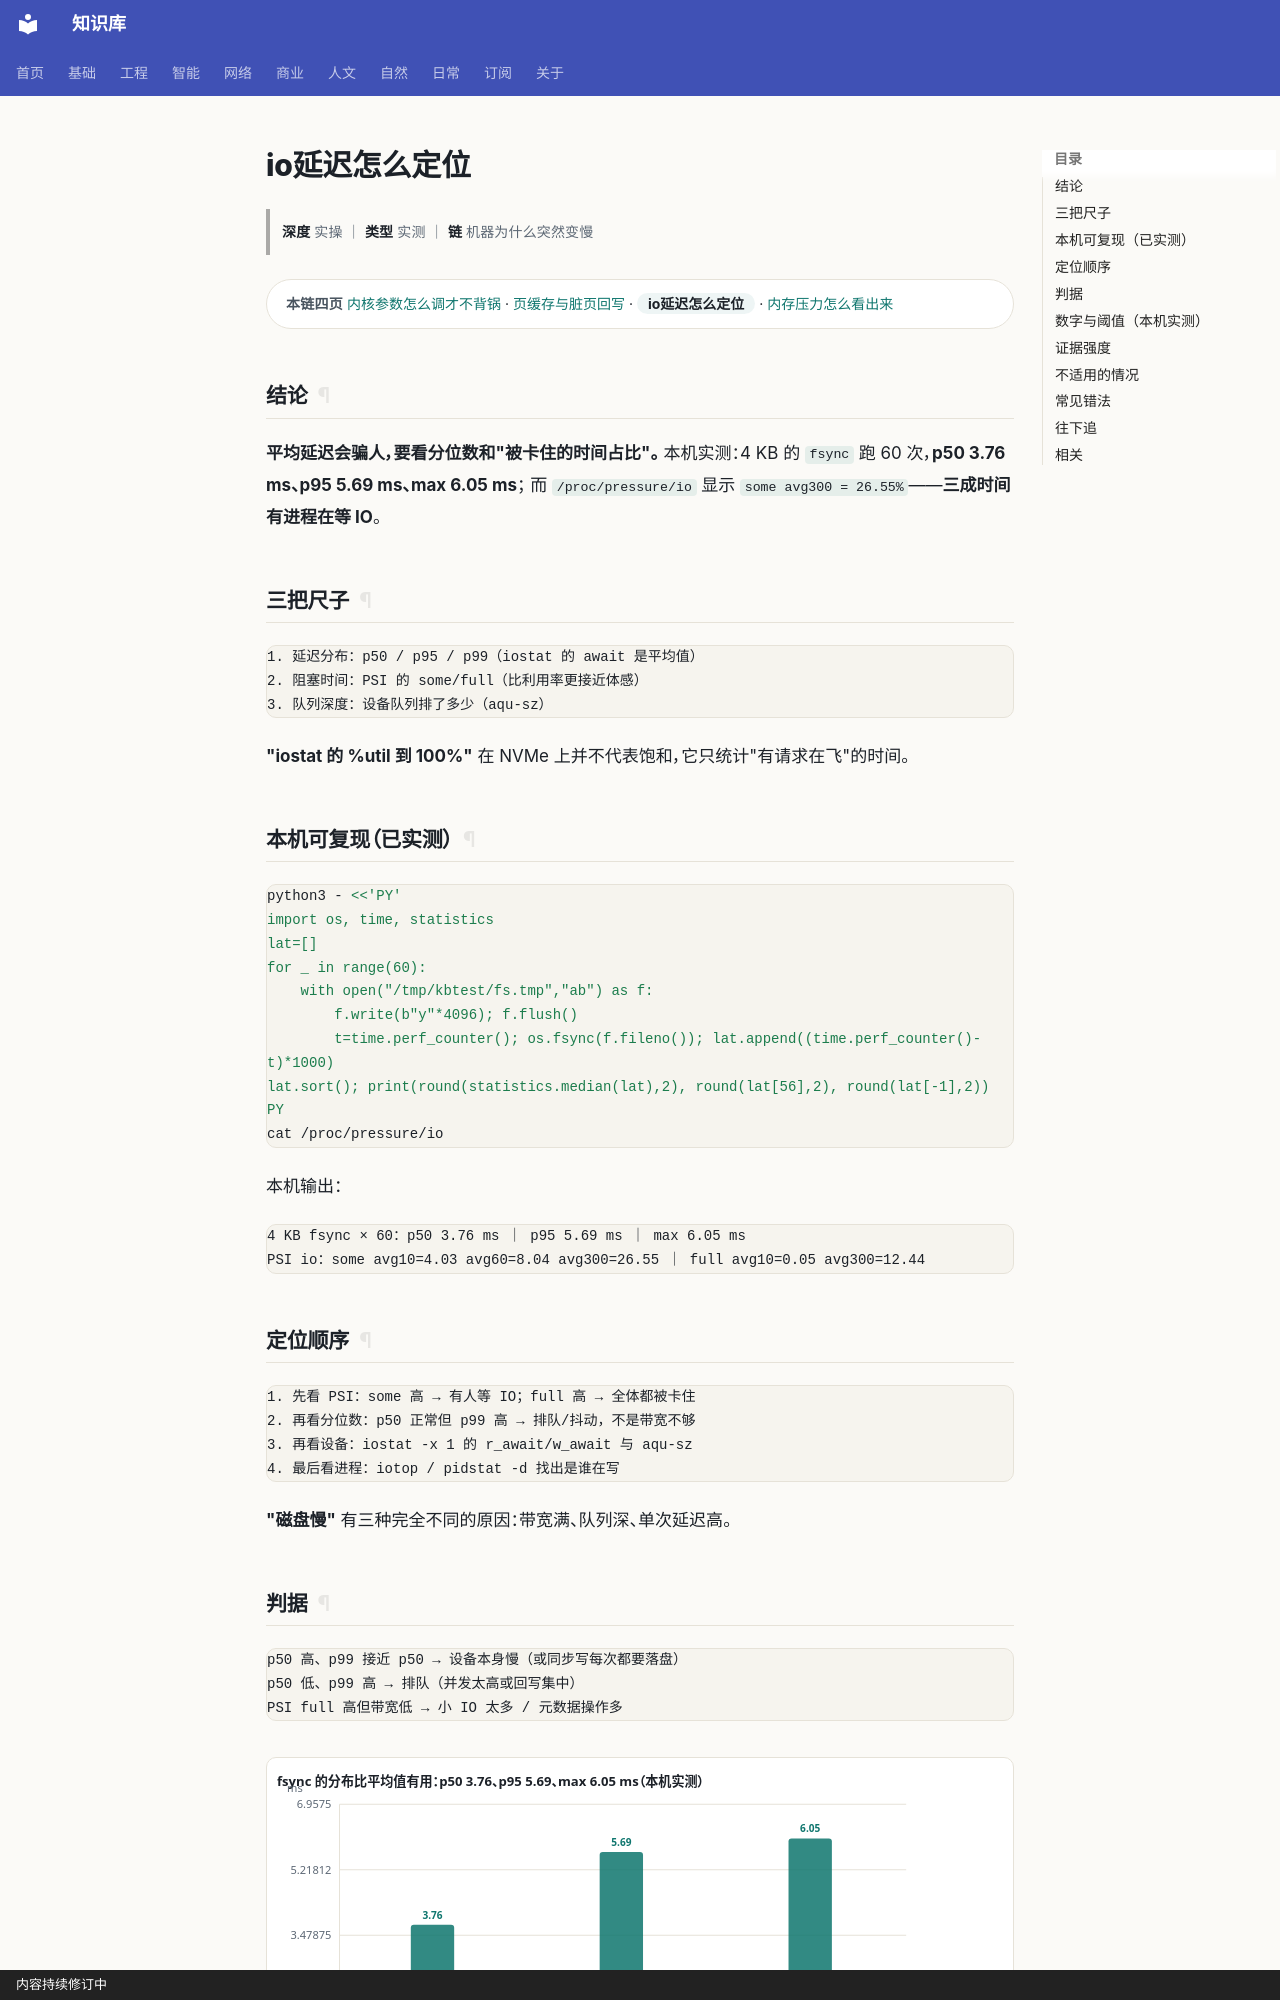

repository: gh503/kb · page: 工程/操作系统/io延迟怎么定位/index.html · generator: mkdocs · copyright: 内容持续修订中

# io延迟怎么定位

> **深度** 实操 ｜ **类型** 实测 ｜ **链** 机器为什么突然变慢

<div class="kb-chain" markdown>
<span class="kb-chain__label">本链四页</span> [内核参数怎么调才不背锅](内核参数怎么调才不背锅.md) · [页缓存与脏页回写](页缓存与脏页回写.md) · <span class="kb-chain__now">io延迟怎么定位</span> · [内存压力怎么看出来](内存压力怎么看出来.md)
</div>

## 结论

**平均延迟会骗人，要看分位数和"被卡住的时间占比"。**
本机实测：4 KB 的 `fsync` 跑 60 次，**p50 3.76 ms、p95 5.69 ms、max 6.05 ms**；
而 `/proc/pressure/io` 显示 `some avg300 = 26.55%`——**三成时间有进程在等 IO**。

## 三把尺子

```text
1. 延迟分布：p50 / p95 / p99（iostat 的 await 是平均值）
2. 阻塞时间：PSI 的 some/full（比利用率更接近体感）
3. 队列深度：设备队列排了多少（aqu-sz）
```

**"iostat 的 %util 到 100%"** 在 NVMe 上并不代表饱和，它只统计"有请求在飞"的时间。

## 本机可复现（已实测）

```bash
python3 - <<'PY'
import os, time, statistics
lat=[]
for _ in range(60):
    with open("/tmp/kbtest/fs.tmp","ab") as f:
        f.write(b"y"*4096); f.flush()
        t=time.perf_counter(); os.fsync(f.fileno()); lat.append((time.perf_counter()-t)*1000)
lat.sort(); print(round(statistics.median(lat),2), round(lat[56],2), round(lat[-1],2))
PY
cat /proc/pressure/io
```

本机输出：

```text
4 KB fsync × 60：p50 3.76 ms ｜ p95 5.69 ms ｜ max 6.05 ms
PSI io：some avg10=4.03 avg60=8.04 avg300=26.55 ｜ full avg10=0.05 avg300=12.44
```

## 定位顺序

```text
1. 先看 PSI：some 高 → 有人等 IO；full 高 → 全体都被卡住
2. 再看分位数：p50 正常但 p99 高 → 排队/抖动，不是带宽不够
3. 再看设备：iostat -x 1 的 r_await/w_await 与 aqu-sz
4. 最后看进程：iotop / pidstat -d 找出是谁在写
```

**"磁盘慢"** 有三种完全不同的原因：带宽满、队列深、单次延迟高。
